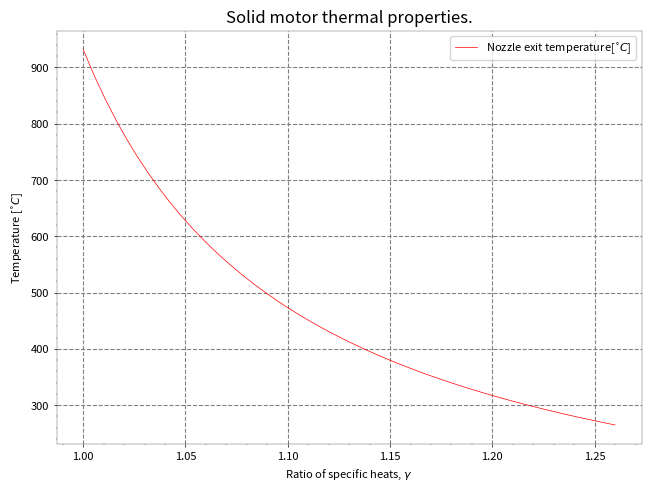

The script that saved this image:
import numpy as np
import matplotlib.pyplot as plt
import matplotlib as mpl
from matplotlib import font_manager as font_manager

# Customise plots to look consistent.
mpl.rc("lines", linewidth=0.5)
mpl.rc("axes", labelsize=8, titlesize=12, linewidth=0.2)
mpl.rc("legend", fontsize=8)
mpl.rc("figure", dpi=200)
mpl.rc("xtick", labelsize=8)
mpl.rc("xtick.major", size=2, width=0.5)
mpl.rc("xtick.minor", size=1, width=0.25, visible=True)
mpl.rc("ytick", labelsize=8)
mpl.rc("ytick.major", size=2, width=0.5)
mpl.rc("ytick.minor", size=1, width=0.25, visible=True)

# We first estimate our exhaust temperature.
# Good open source tool here, this is where we get gamma max from.
# https://proptools.readthedocs.io/en/latest/solid_tutorial.html

# From https://www.thrustcurve.org/simfiles/5f9244e11bca580004171750/
# We use the certified values.

# We can also measure our nozzle dimensions and use RocketCEA with a monoprop:
# https://rocketcea.readthedocs.io/en/latest/propellants.html#ap10-rdx25-htpb

burn_time_s = 1.9
prop_weight_kg = 355 / 1000
avg_thrust_N = 280
total_impulse_Ns = 561

# First we estimate mass flow rate:
mfr_kg_s = prop_weight_kg / burn_time_s

# F = m_dot V_e, so exit velocity is F / m_dot
# Note, this is sea level thrust, for P_e - P_0 = 0.
v_exit = avg_thrust_N / mfr_kg_s
print("v_exit", v_exit)

# Now we can find the mach number at the nozzle with:
# M_exit = v_exit / M_sea_level
M_sea_level = 340.3  # [m/s]
M_exit = v_exit / M_sea_level
print("M_exit", M_exit)

# We use the decomposition process as outlined in /resources/ap_characteristics
T_chamber = 1205 - 273.15

# Now use isentropic nozzle flow equation for exit temp:
# T = T_chamber(1+ ((gamma-1)/2)*M_exit**2)**(-1)
gamma = np.linspace(
    1.26, 1, 50
)  # Ive read a ton of different values for this, lets use a range.
T = T_chamber / (1 + (((gamma - 1) / 2) * (M_exit**2)))

print("gamma", gamma)
print("mean exit temp", T)

fig, ax = plt.subplots(constrained_layout=True)

ax.grid(c="grey", linestyle="--", zorder=0)
ax.plot(
    gamma, T, label="Nozzle exit temperature" + r"[$^{\circ}C$]", c="red", zorder=10
)
ax.set_xlabel(r"Ratio of specific heats, $\gamma$")
ax.set_ylabel(r"Temperature [$^{\circ}C$]")
ax.set_title("Solid motor thermal properties.")

ax.legend()

plt.savefig("nozzle_exit_temp.png")
